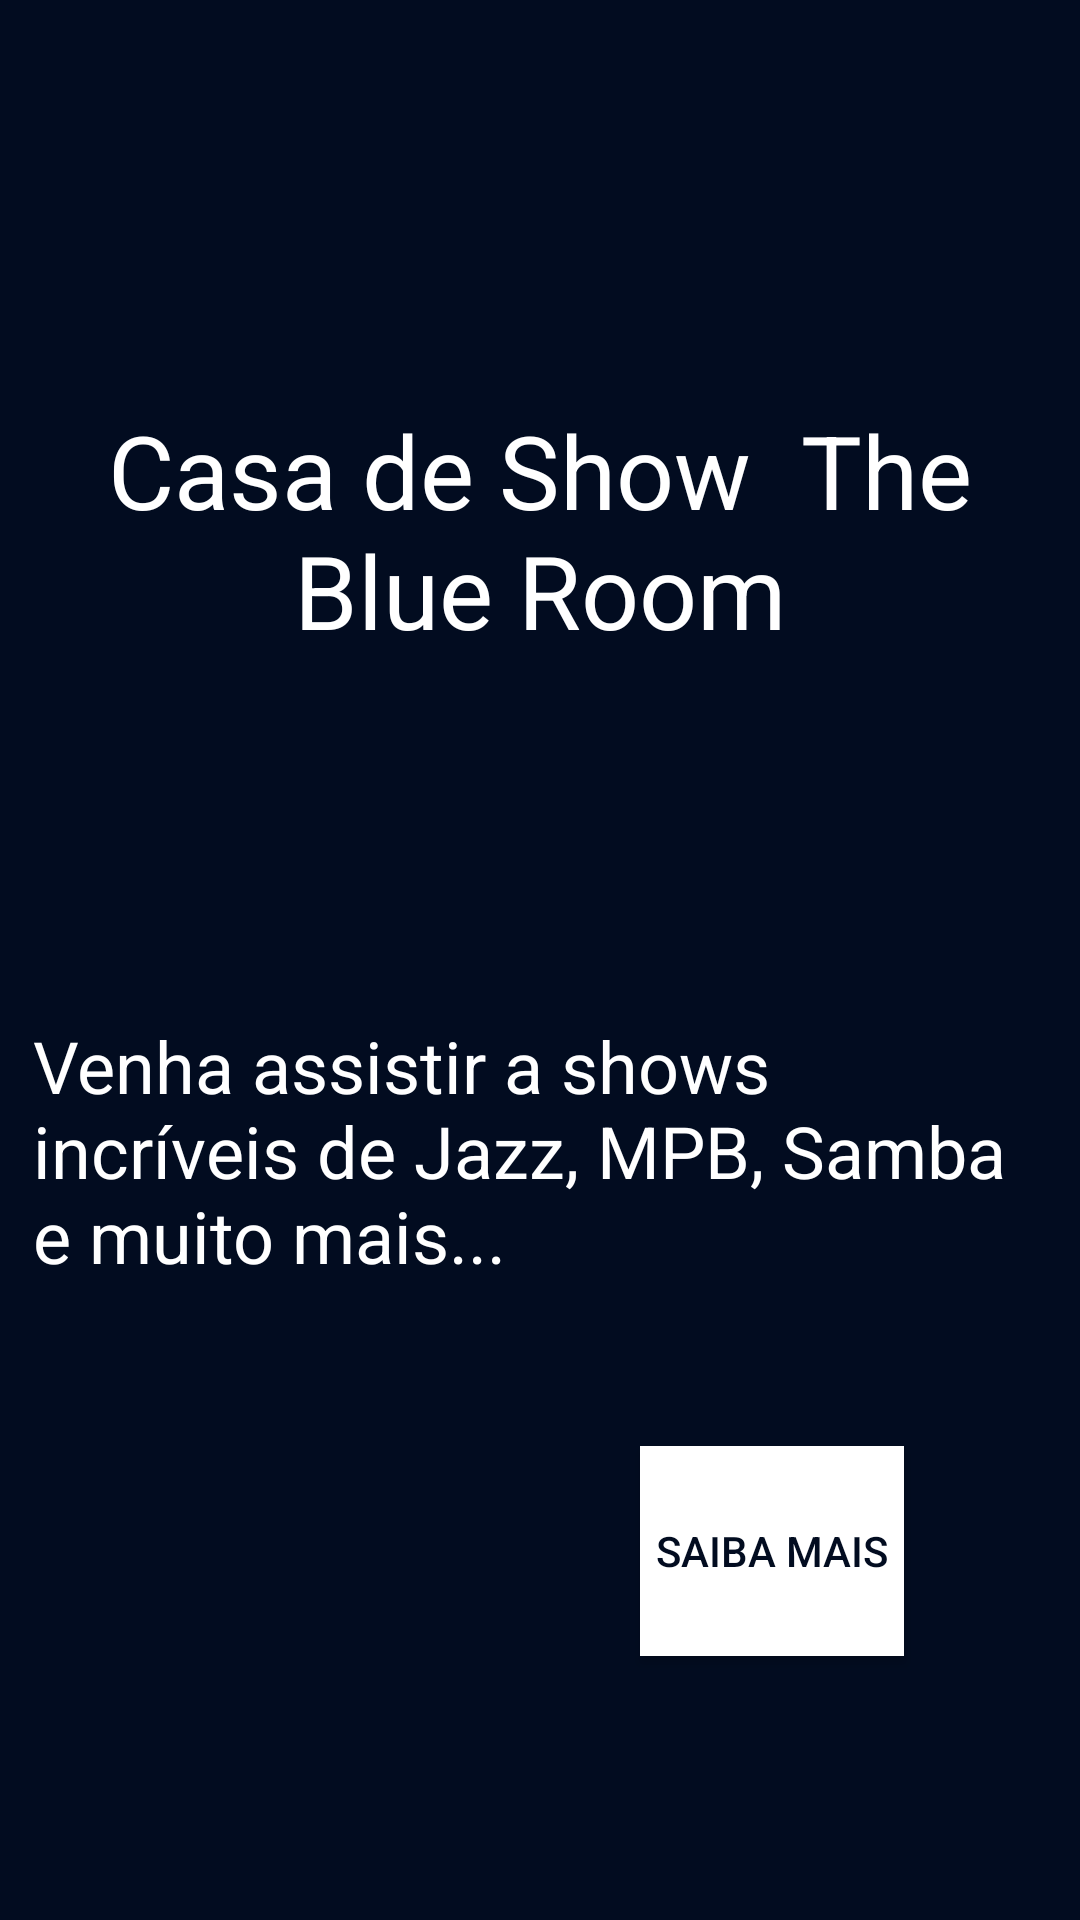

Layout XML and referenced resources for this Android screen:
<!-- AndroidManifest.xml: application theme Theme.Turistae -->
<!-- res/layout/fragment_contato.xml -->
<?xml version="1.0" encoding="utf-8"?>
<androidx.constraintlayout.widget.ConstraintLayout xmlns:android="http://schemas.android.com/apk/res/android"
    xmlns:app="http://schemas.android.com/apk/res-auto"
    xmlns:tools="http://schemas.android.com/tools"
    android:layout_width="match_parent"
    android:layout_height="match_parent"
    android:background="@color/azul_marinho">

    <TextView
        android:id="@+id/TxtNomeLocal"
        android:layout_width="319dp"
        android:layout_height="86dp"
        android:layout_marginTop="24dp"
        android:text="Casa de Show  The Blue Room"
        android:textAlignment="center"
        android:textColor="#FFFFFF"
        android:textSize="34sp"
        app:layout_constraintEnd_toEndOf="parent"
        app:layout_constraintStart_toStartOf="parent"
        app:layout_constraintTop_toBottomOf="@+id/ImgFotoLocal" />

    <ImageView
        android:id="@+id/ImgFotoLocal"
        android:layout_width="238dp"
        android:layout_height="0dp"
        android:layout_marginTop="40dp"
        android:layout_marginBottom="372dp"
        app:layout_constraintBottom_toTopOf="@+id/BtnSaibaMais"
        app:layout_constraintEnd_toEndOf="parent"
        app:layout_constraintHorizontal_bias="0.495"
        app:layout_constraintStart_toStartOf="parent"
        app:layout_constraintTop_toTopOf="parent"
        tools:srcCompat="@mipmap/logo_turistae" />

    <Button
        android:id="@+id/BtnSaibaMais"
        android:layout_width="wrap_content"
        android:layout_height="0dp"
        android:layout_marginBottom="88dp"
        android:background="#FFFFFF"
        android:shadowColor="#FAFAFA"
        android:text="Saiba Mais"
        android:textColor="@color/azul_marinho"
        app:layout_constraintBottom_toBottomOf="parent"
        app:layout_constraintEnd_toEndOf="@+id/TxtTextoLocal"
        app:layout_constraintHorizontal_bias="0.81"
        app:layout_constraintStart_toStartOf="@+id/TxtTextoLocal"
        app:layout_constraintTop_toBottomOf="@+id/ImgFotoLocal"
        app:rippleColor="#F3F3F3"
        app:strokeColor="#F3F0F0"
        tools:ignore="MissingConstraints" />

    <TextView
        android:id="@+id/TxtTextoLocal"
        android:layout_width="338dp"
        android:layout_height="257dp"
        android:layout_marginBottom="44dp"
        android:text="Venha assistir a shows incríveis de Jazz, MPB, Samba e muito mais... "
        android:textColor="#FFFFFF"
        android:textSize="24sp"
        app:layout_constraintBottom_toBottomOf="parent"
        app:layout_constraintEnd_toEndOf="parent"
        app:layout_constraintHorizontal_bias="0.493"
        app:layout_constraintStart_toStartOf="parent"
        app:layout_constraintTop_toBottomOf="@+id/BtnSaibaMais"
        app:layout_constraintVertical_bias="1.0" />

</androidx.constraintlayout.widget.ConstraintLayout>
<!-- resources referenced by this layout -->
<resources>
  <color name="azul_marinho">#020C20</color>
  <!-- mipmap logo_turistae: png bitmap (mipmap, 108216 bytes) -->
  <style name="Theme.Turistae" parent="Theme.MaterialComponents.DayNight.DarkActionBar">
          
          <item name="colorPrimary">@color/purple_500</item>
          <item name="colorPrimaryVariant">@color/azul_marinho</item>
          <item name="colorOnPrimary">@color/white</item>
          
          <item name="colorSecondary">@color/teal_200</item>
          <item name="colorSecondaryVariant">@color/teal_700</item>
          <item name="colorOnSecondary">@color/black</item>
          
          <item name="android:statusBarColor" tools:targetApi="l">?attr/colorPrimaryVariant</item>
          
      </style>
  <color name="purple_500">#ada7ff</color>
  <color name="white">#EBEBEB</color>
  <color name="teal_200">#e0aaff</color>
  <color name="teal_700">#FF018786</color>
  <color name="black">#FF000000</color>
</resources>
